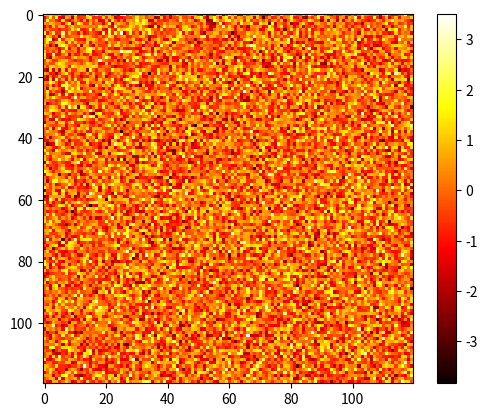

The matplotlib source for this figure:
import numpy as np
import matplotlib.pyplot as plt

def plot_01():
    image = np.random.randn(120, 120)
    plt.imshow(image, cmap=plt.cm.hot)    
    plt.colorbar()
    plt.show()

if __name__ == '__main__':
    plot_01()
    plt.show()